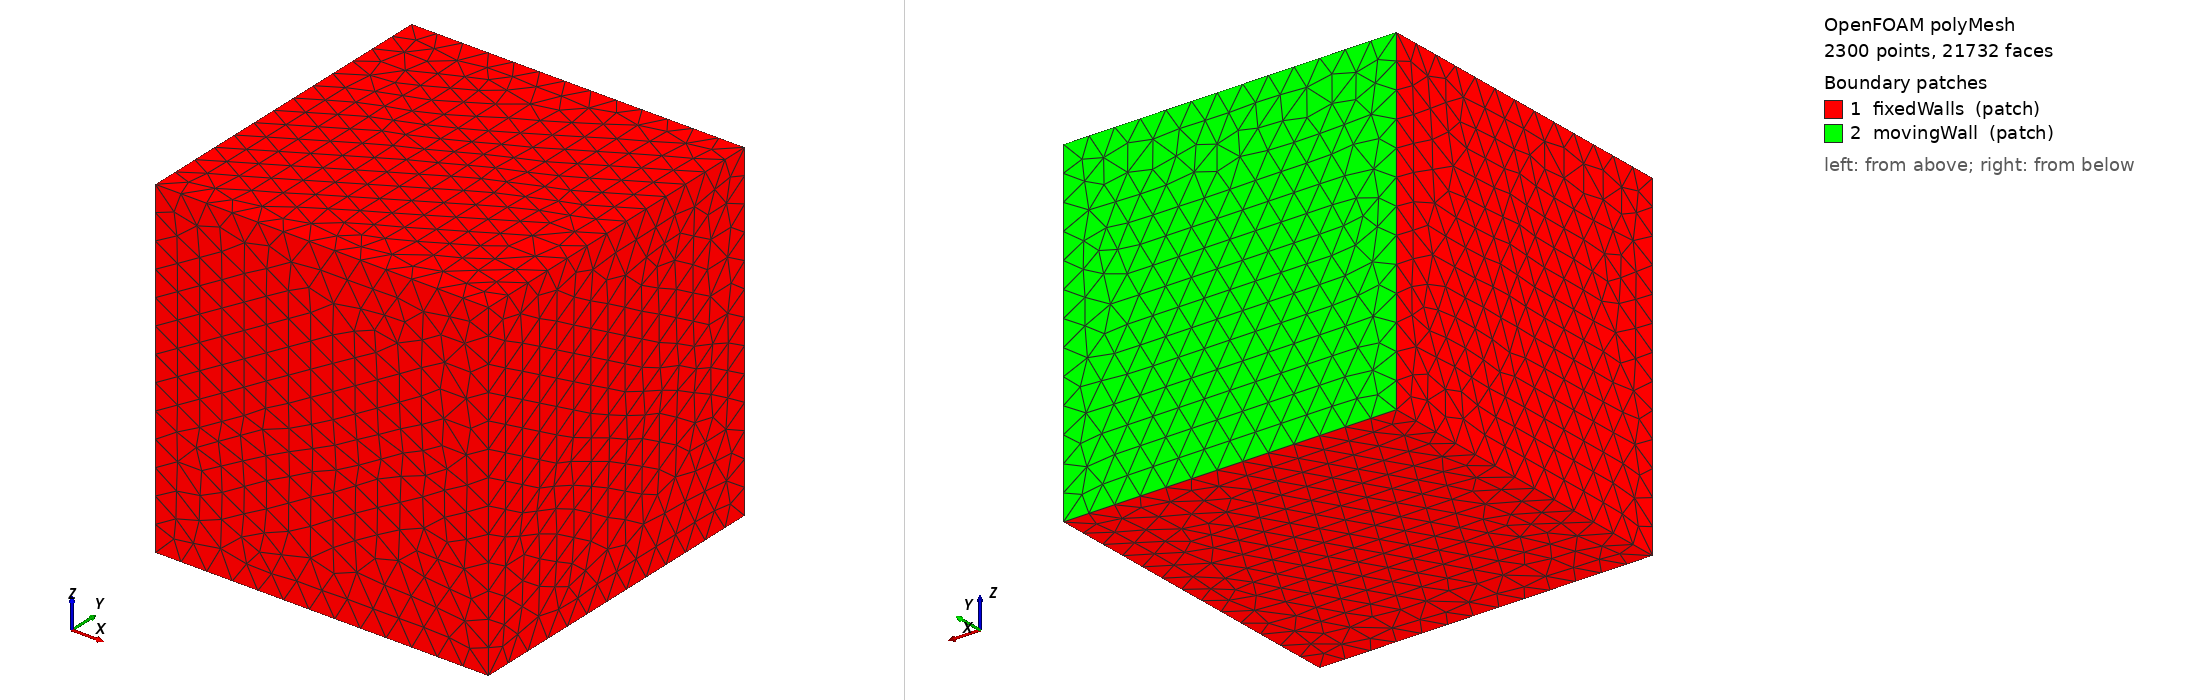

OpenFOAM case: the committed polyMesh, 2300 points, 21732 faces. Boundary patches (legend numbers): 1 fixedWalls (patch), 2 movingWall (patch). Left view from above one corner, right view from below the opposite corner. Boundary conditions: 0 field file(s) under 0/; 0 of 2 drawn patches have an entry in a shipped field file.

=== constant/polyMesh/boundary ===
/*--------------------------------*- C++ -*----------------------------------*\
| =========                 |                                                 |
| \\      /  F ield         | OpenFOAM: The Open Source CFD Toolbox           |
|  \\    /   O peration     | Version:  2312                                  |
|   \\  /    A nd           | Website:  www.openfoam.com                      |
|    \\/     M anipulation  |                                                 |
\*---------------------------------------------------------------------------*/
FoamFile
{
    version     2.0;
    format      ascii;
    arch        "LSB;label=32;scalar=64";
    class       polyBoundaryMesh;
    location    "constant/polyMesh";
    object      boundary;
}
// * * * * * * * * * * * * * * * * * * * * * * * * * * * * * * * * * * * * * //

2
(
    fixedWalls
    {
        type            patch;
        physicalType    patch;
        nFaces          2060;
        startFace       19268;
    }
    movingWall
    {
        type            patch;
        physicalType    patch;
        nFaces          404;
        startFace       21328;
    }
)

// ************************************************************************* //


Also in the case, not shown: constant/polyMesh/faces (numeric list); constant/polyMesh/neighbour (numeric list); constant/polyMesh/owner (numeric list); constant/polyMesh/points (numeric list).
